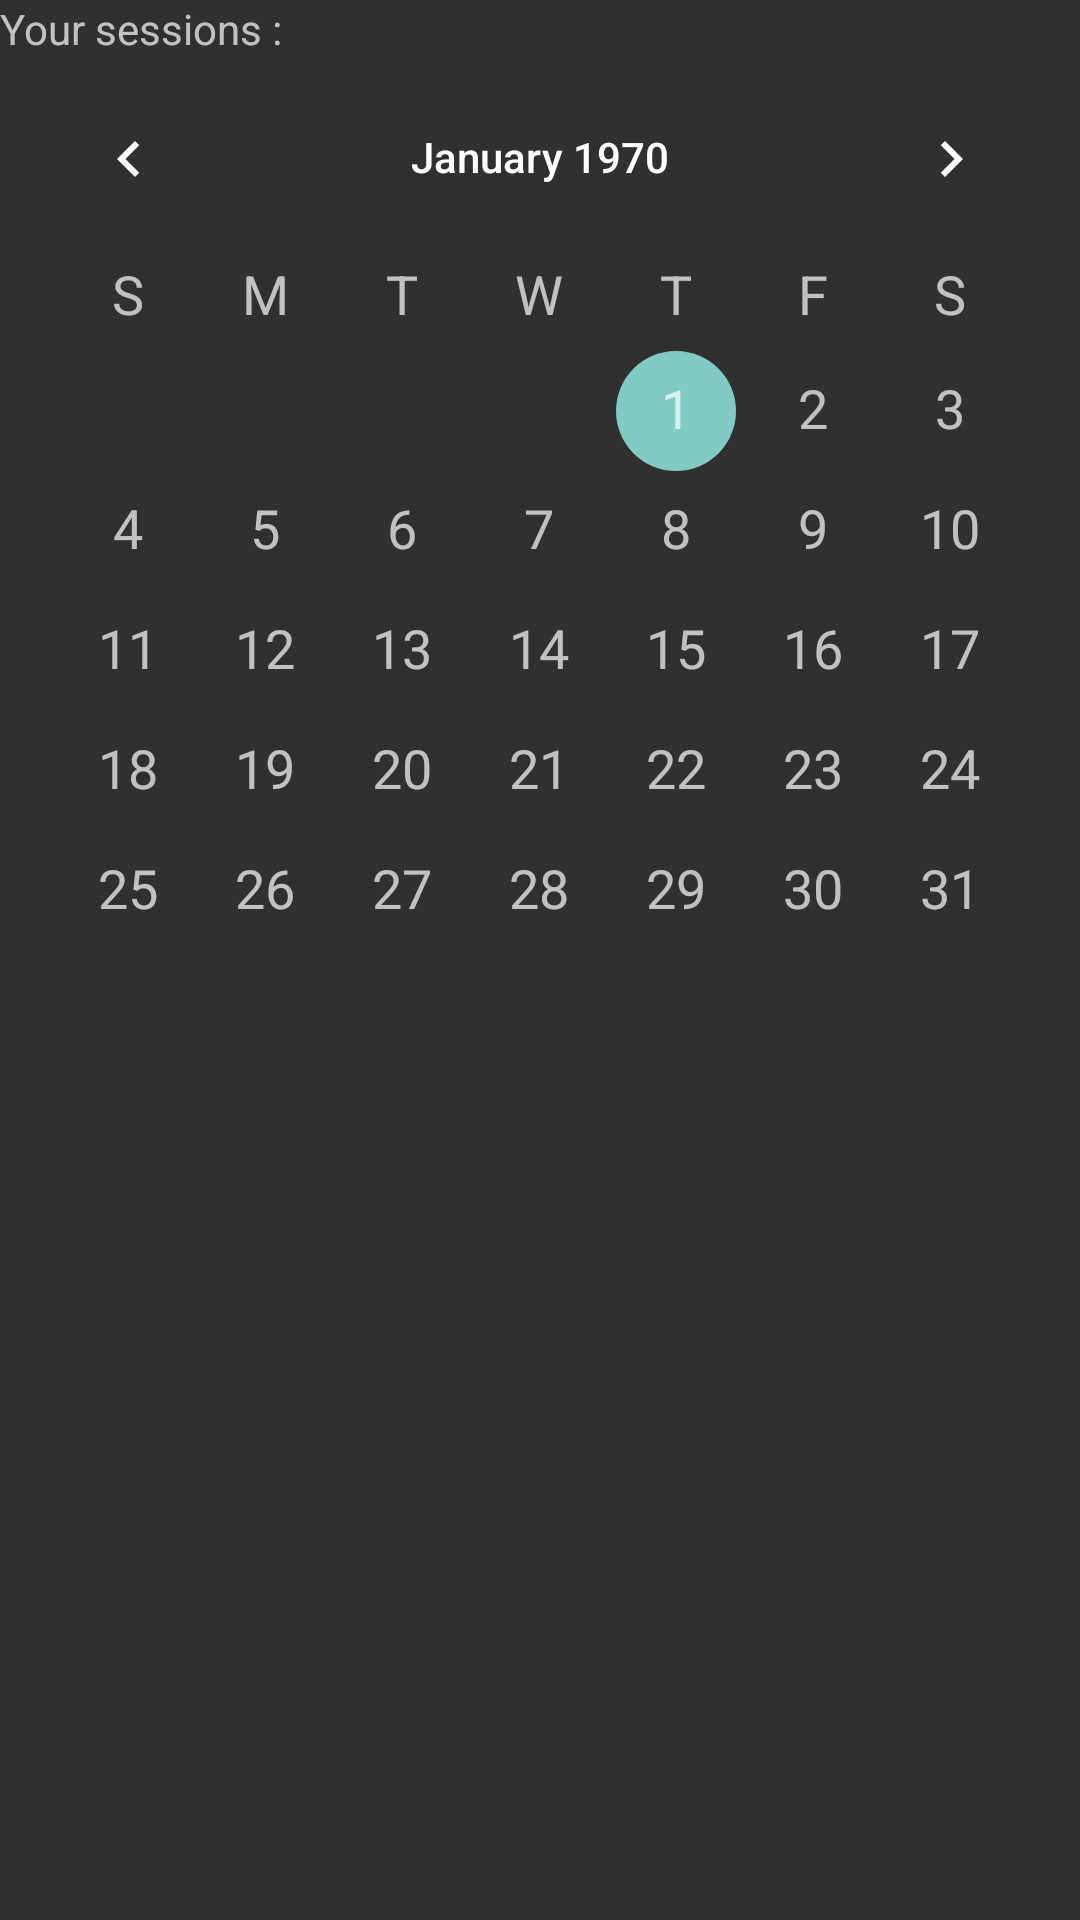

Here is an Android app screen rendered from its layout file. Give the layout XML and the strings, colors and styles it references.
<!-- AndroidManifest.xml: application theme Theme.LearnLink -->
<!-- res/layout/fragment_calendar.xml -->
<?xml version="1.0" encoding="utf-8"?>
<LinearLayout xmlns:android="http://schemas.android.com/apk/res/android"
    xmlns:app="http://schemas.android.com/apk/res-auto"
    xmlns:tools="http://schemas.android.com/tools"
    android:layout_width="match_parent"
    android:layout_height="match_parent"
    android:orientation="vertical"
    tools:context=".Fragment.CalendarFragment">

    <TextView
        android:id="@+id/textView"
        android:layout_width="match_parent"
        android:layout_height="wrap_content"
        android:text="Your sessions :" />

    <CalendarView
        android:id="@+id/calendar_view"
        android:layout_width="match_parent"
        android:layout_height="wrap_content"
        android:dateTextAppearance="@style/TextAppearance.AppCompat.Medium"
        android:weekDayTextAppearance="@style/TextAppearance.AppCompat.Medium" />

</LinearLayout>
<!-- resources referenced by this layout -->
<resources>
  <style name="Theme.LearnLink" parent="Theme.AppCompat.NoActionBar">
          
          <item name="colorPrimary">@color/purple_500</item>
          <item name="colorPrimaryVariant">@color/purple_700</item>
          <item name="colorOnPrimary">@color/white</item>
          
          <item name="colorSecondary">@color/teal_200</item>
          <item name="colorSecondaryVariant">@color/teal_700</item>
          <item name="colorOnSecondary">@color/black</item>
          
          <item name="android:statusBarColor">?attr/colorPrimaryVariant</item>
          
      </style>
  <!-- not gathered from this repository: default colours our renderer supplied (Android Studio template values) -->
  <color name="purple_500">#FF6200EE</color>
  <color name="purple_700">#FF3700B3</color>
  <color name="teal_200">#FF03DAC5</color>
  <color name="teal_700">#FF018786</color>
  <color name="black">#FF000000</color>
  <color name="white">#FFFFFFFF</color>
</resources>
